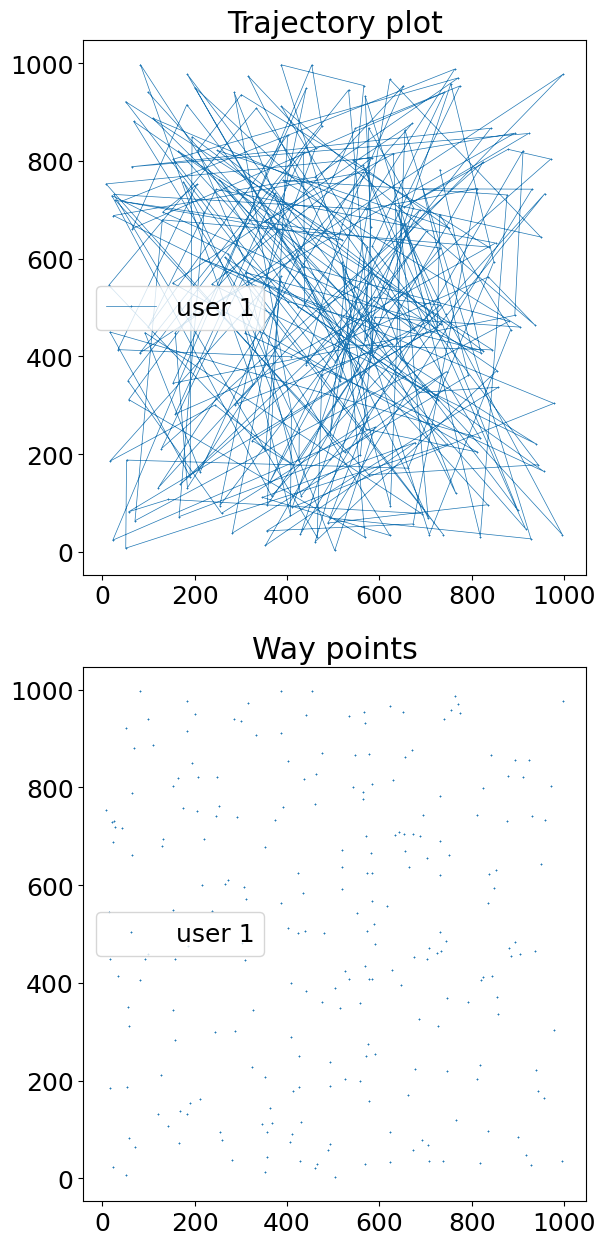

Write the Python code that produced this figure. (Note: this script raises an exception after producing the figure.)
import numpy as np
import time
import matplotlib.pyplot as plt
import matplotlib


class RandomWaypoint:

    class Coord:
        def __init__(self, x, y) -> None:
            self.x = x
            self.y = y

        def distance(self, that) -> float:
            return np.sqrt(
                (self.x - that.x) ** 2 +
                (self.y - that.y) ** 2
            )

    class State:
        def __init__(self, coord, t: float, v:float) -> None:
            self.t = t
            self.m = coord
            self.v = v

        def set_v(self, v:float) ->None:
            self.v = v

    def __init__(self, num_users, dim_x, dim_y, sciper) -> None:

        self.num_users = num_users
        self.dim_x = dim_x
        self.dim_y = dim_y
        self.sciper = sciper
        self.v_min = 1
        self.v_max = 2
        self.z = [[RandomWaypoint.State(self.randpos(), 0, self.randvelocity())]
                  for user in range(0, self.num_users)]

    def randpos(self) -> Coord:
        return RandomWaypoint.Coord(np.random.uniform(0, self.dim_x),
                                    np.random.uniform(0, self.dim_y))

    def randvelocity(self) -> float:
        return np.random.uniform(self.v_min, self.v_max)

    def simulate(self, t_max):
        start_time = time.time()
        for user_states in self.z:
            current_time = 0
            while (current_time <= t_max): ## This is a slight approximation, we let the user finish his/her last transition
                current_state = user_states[-1]
                current_pos = current_state.m
                current_v = current_state.v
                next_pos = self.randpos()
                next_t = current_state.t + \
                    next_pos.distance(current_pos) / current_v
                next_state = RandomWaypoint.State(next_pos, next_t, self.randvelocity())
                user_states.append(next_state)
                current_time = next_t
        end_time = time.time()
        return end_time - start_time        
    
    def return_user_stats(self) -> (float, float, float):
        stats_list = [len(user_states) for user_states in self.z]
        mean = sum(stats_list)/len(stats_list)
        maximum = max(stats_list)
        minimum = min(stats_list)

        return (mean, maximum, minimum)
        
    def plot_waypoints(self, num_users):

        fig, axs = plt.subplots(2)

        def __plot_user__(states, label, ax, trajectory=False):
            x = [_s.m.x for _s in states]
            y = [_s.m.y for _s in states]
            ax.plot(x, y, marker='x', markersize=0.7,
                    linestyle='-' if trajectory else '', label=label, linewidth=0.5)
            title = 'Trajectory plot' if trajectory else 'Way points'
            ax.set_title(title)

        for ix, user_states in enumerate(self.z[0:num_users]):
            __plot_user__(user_states, 'user ' + str(ix + 1),
                          axs[0], trajectory=True)
            axs[0].legend()
            __plot_user__(user_states, 'user ' + str(ix + 1),
                          axs[1], trajectory=False)
            axs[1].legend()
        fig.set_size_inches((12.80 / 2, 12.80))
        fig.tight_layout()
        fig.savefig('../figures/problem3_' + str(num_users) + '_traj.pdf')
        plt.show()
    
    def plot_event_view(self, num_users):
        fig, axs = plt.subplots(2)
        velocities = list()
        x = list()
        y = list()
        for user_states in self.z[0:num_users]:
            for _s in user_states:
                velocities.append(_s.v)
                x.append(_s.m.x)
                y.append(_s.m.y)
        axs[0].hist(velocities, bins=20, range=(1,2), density=True)
        axs[0].set_xlabel('Velocity (m/s)')
        axs[0].set_ylabel('Probability')
        
        axs[1].hist2d(x=x, y=y, bins=[10,10], range=[[0,1000], [0,1000]], density = True)
        axs[1].set_xlabel('X Coordinate')
        axs[1].set_ylabel('Y Coordinate')
    
        fig.set_size_inches((12.80, 12.80))
        fig.tight_layout()
        fig.savefig('../figures/event_view_' + str(num_users) + '.pdf')
        plt.show()
    

    def plot_time_view(self, num_users):

        def get_time_series(states, t_step, num_steps):
            ## Assumption is that start time is 0
            time = 0
            state_ctr = 0
            time_series = list()
            for i in range(0, num_steps):
                time = time + t_step
                while(states[state_ctr].t < time):
                    state_ctr = state_ctr + 1
                state_ctr = state_ctr - 1
                time_fraction = (time - states[state_ctr].t)/(states[state_ctr+1].t - states[state_ctr].t)
                x = states[state_ctr].m.x + (states[state_ctr+1].m.x - states[state_ctr].m.x)* time_fraction
                y = states[state_ctr].m.y + (states[state_ctr+1].m.y - states[state_ctr].m.y)* time_fraction
                v = states[state_ctr].v
                time_series.append(RandomWaypoint.State(RandomWaypoint.Coord(x,y),time,v))
            
            return time_series
        
        fig, axs = plt.subplots(2)
        velocities = list()
        x = list()
        y = list()
        for user_states in self.z[0:num_users]:
                time_series = get_time_series(user_states,10,8639)
                for _s in time_series:
                    velocities.append(_s.v)
                    x.append(_s.m.x)
                    y.append(_s.m.y)

        axs[0].hist(velocities, bins=20, range=(1,2), density=True)
        axs[0].set_xlabel('Velocity (m/s)')
        axs[0].set_ylabel('Probability')
        
        axs[1].hist2d(x=x, y=y, bins=[10,10], range=[[0,1000], [0,1000]], density = True)
        axs[1].set_xlabel('X Coordinate')
        axs[1].set_ylabel('Y Coordinate')
    
        fig.set_size_inches((12.80, 12.80))
        fig.tight_layout()
        fig.savefig('../figures/time_view_' + str(num_users) + '.pdf')
        plt.show()


if __name__ == "__main__":

    font = {'family': 'sans-serif',
            'sans-serif': ['Helvetica'],
            'size': 18}
    matplotlib.rc('font', **font)

    sim_obj = RandomWaypoint(150, 1000, 1000, 292888)
    sim_time = sim_obj.simulate(86400)
    print(sim_time)
    mean, maximum, minimum = sim_obj.return_user_stats()
    print("Mean waypoints: %f. Max waypoints %f. Min waypoints %f." %(mean, maximum, minimum))
    sim_obj.plot_waypoints(1)
    sim_obj.plot_waypoints(5)
    plt.gray()
    sim_obj.plot_event_view(1)
    sim_obj.plot_event_view(sim_obj.num_users)
    sim_obj.plot_time_view(1)
    sim_obj.plot_time_view(sim_obj.num_users)
